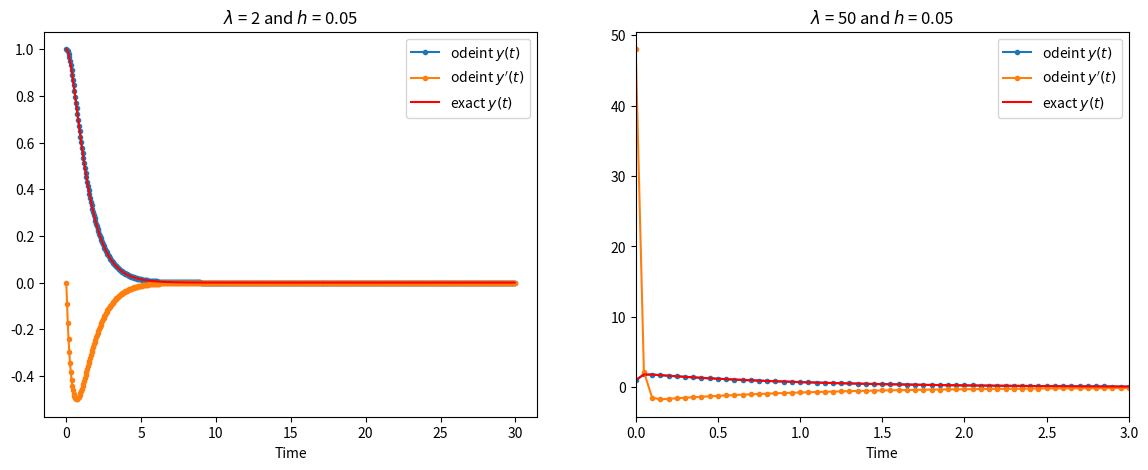

Write Python code to recreate this figure.
import numpy as np
from scipy.integrate import odeint
import matplotlib.pyplot as plt

lbd = 2
def f(y,t):
    return [y[1], -lbd*y[0]-(lbd+1)*y[1]]
    
y0 = [1., lbd-2]

T = 30
h = 0.05
ts = np.arange(0.0001, T, h)
ys, infodict = odeint(f, y0, ts, full_output=True, ixpr=True)

plt.figure(figsize=[14,5])
plt.subplot(121)
plt.plot(ts, ys[:,:], '.-')
plt.plot(ts, 2*np.exp(-ts)-np.exp(-lbd*ts),'r')
plt.xlabel('Time')
plt.title('$\lambda$ = %d and $h$ = %.2f' % (lbd,h))
plt.legend(['odeint $y(t)$','odeint $y\'(t)$', 'exact $y(t)$'])

lbd = 50
y0 = [1., lbd-2]
ys2, infodict2 = odeint(f, y0, ts, full_output=True, ixpr=True)

plt.subplot(122)
plt.plot(ts, ys2[:,:], '.-')
plt.plot(ts, 2*np.exp(-ts)-np.exp(-lbd*ts),'r')
plt.xlim(0,T/10)
plt.xlabel('Time')
plt.title('$\lambda$ = %d and $h$ = %.2f' % (lbd,h))
plt.legend(['odeint $y(t)$','odeint $y\'(t)$', 'exact $y(t)$'])

plt.show()
